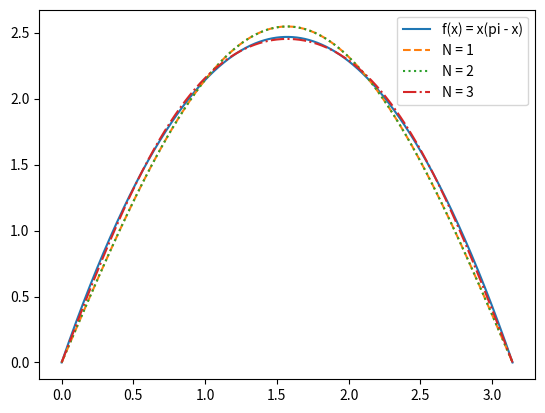

Recreate this plot in Python.
import numpy as np
import matplotlib.pyplot as plt

def f(x):
    return x * (np.pi - x)

def S(x, N):
    s = 0
    for k in range(1, N + 1, 2):
        s += 8 / (np.pi * k**3) * np.sin(k * x)
    return s

# Plot f(x)
x = np.linspace(0, np.pi, 1000)
y = f(x)
plt.plot(x, y, label = 'f(x) = x(pi - x)')

# Plot partial sums
plt.plot(x, S(x, 1), label = 'N = 1', linestyle = '--')
plt.plot(x, S(x, 2), label = 'N = 2', linestyle = ':')
plt.plot(x, S(x, 3), label = 'N = 3', linestyle = '-.')
plt.legend()
plt.show()

